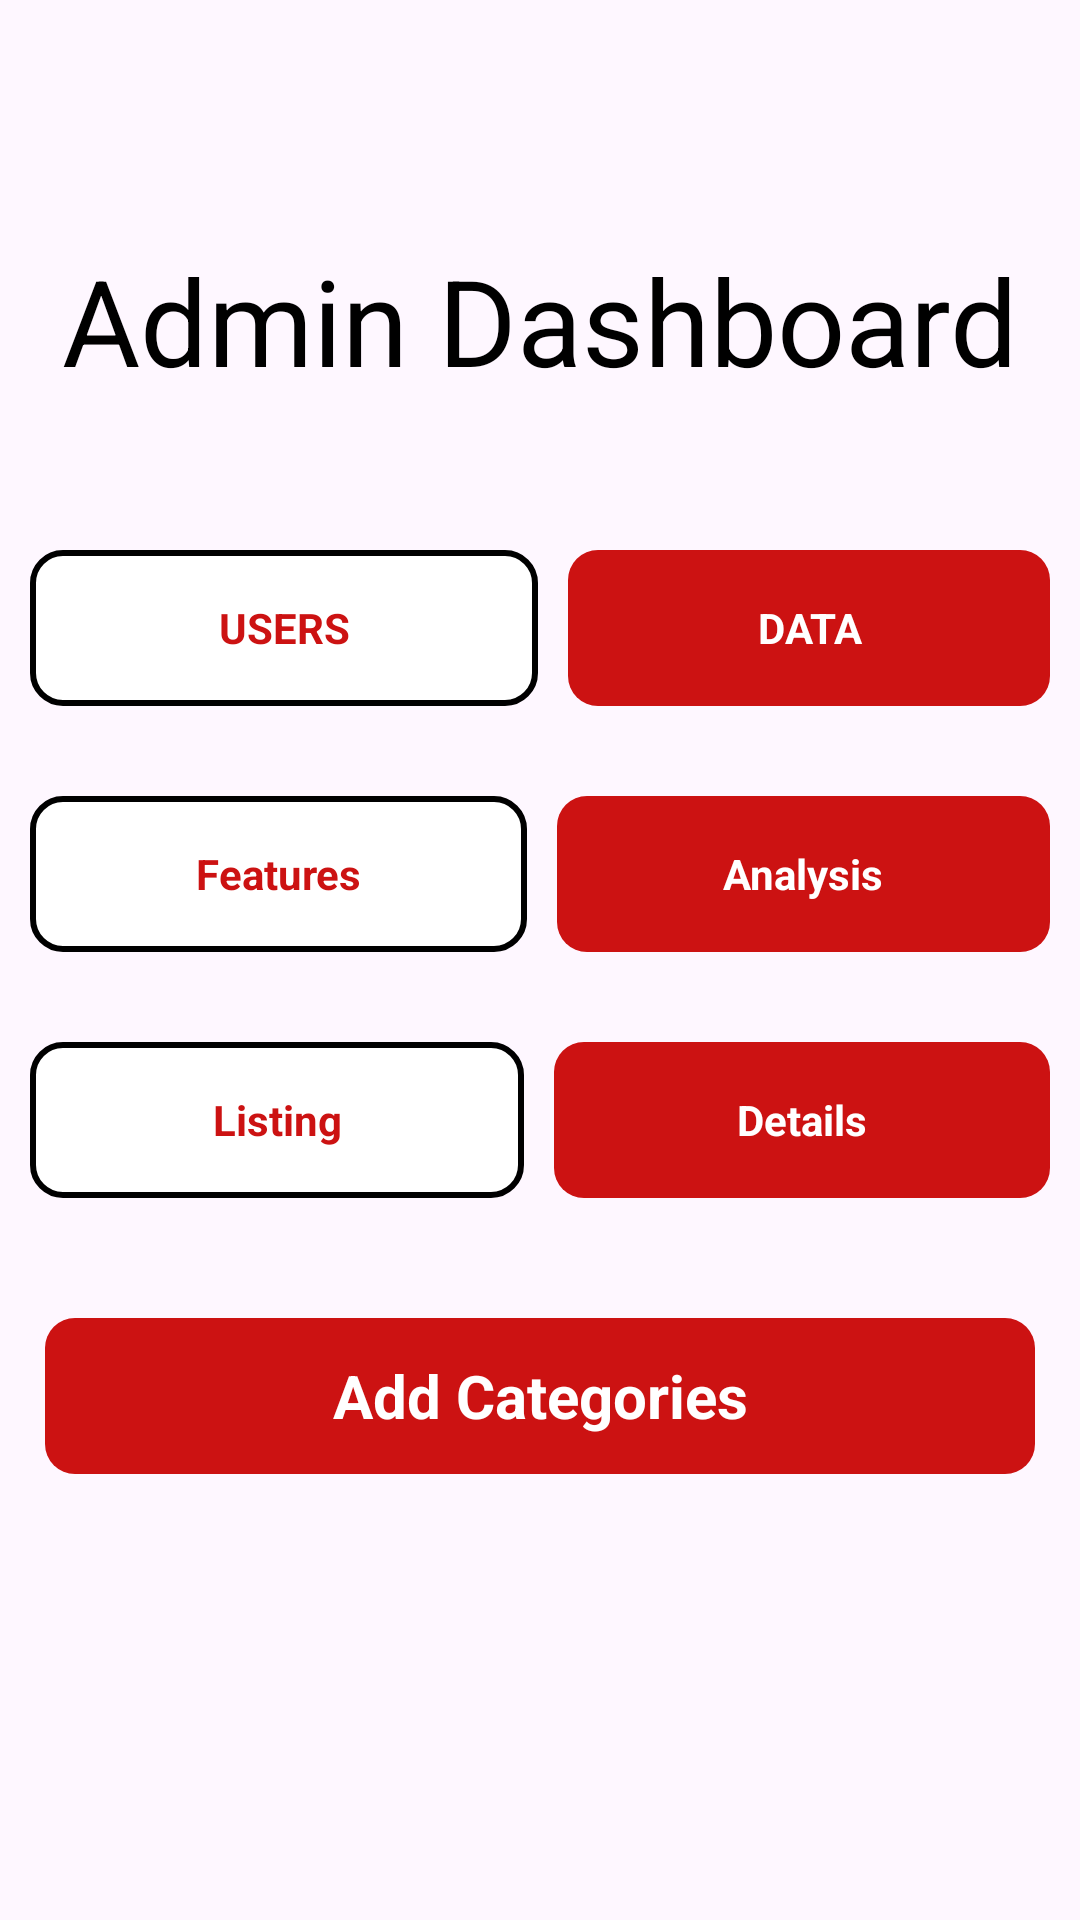

This screen was rendered from an Android layout file. Write that file and the resources it references.
<!-- AndroidManifest.xml: application theme Theme.BookPro -->
<!-- res/layout/fragment_admin_dashboard.xml -->
<?xml version="1.0" encoding="utf-8"?>
<FrameLayout xmlns:android="http://schemas.android.com/apk/res/android"
    xmlns:tools="http://schemas.android.com/tools"
    android:layout_width="match_parent"
    android:layout_height="match_parent"
    xmlns:app="http://schemas.android.com/apk/res-auto"
    tools:context=".otherScreens.AdminDashboard">

    <androidx.constraintlayout.widget.ConstraintLayout
        android:layout_width="match_parent"
        android:layout_height="match_parent">

        <ImageView
            android:id="@+id/img_back_from_admin_portal"
            android:layout_width="40dp"
            android:layout_height="40dp"
            android:layout_marginTop="20dp"
            android:src="@drawable/back_arrow"
            android:layout_marginStart="16dp"
            android:padding="10dp"
            app:layout_constraintStart_toStartOf="parent"
            app:layout_constraintTop_toTopOf="parent" />

        <TextView
            android:id="@+id/admin_dashboard"
            android:layout_width="wrap_content"
            android:layout_height="wrap_content"
            android:text="@string/admin_dashboard"
            android:textSize="40sp"
            android:textColor="@color/black"
            android:layout_marginTop="80dp"
            app:layout_constraintTop_toTopOf="parent"
            app:layout_constraintEnd_toEndOf="parent"
            app:layout_constraintStart_toStartOf="parent"/>


        <LinearLayout
            android:id="@+id/linear1"
            android:layout_width="match_parent"
            android:layout_height="wrap_content"
            android:weightSum="2"
            android:layout_marginTop="50dp"
            app:layout_constraintTop_toBottomOf="@+id/admin_dashboard"
            app:layout_constraintStart_toStartOf="parent"
            app:layout_constraintEnd_toEndOf="parent"


            >

            <TextView
                android:id="@+id/users"
                android:layout_width="wrap_content"
                android:layout_height="52dp"
                android:layout_weight="1"
                android:gravity="center"
                android:textColor="#CC1212"
                android:textStyle="bold"
                android:background="@drawable/borderbackground"
                android:layout_marginStart="10dp"
                android:layout_marginEnd="5dp"
                android:text="@string/users"/>

            <TextView
                android:id="@+id/data"
                android:layout_width="wrap_content"
                android:layout_height="52dp"
                android:layout_weight="1"
                android:gravity="center"
                android:textColor="@color/white"
                android:textStyle="bold"
                android:background="@drawable/rounded_corners"
                android:backgroundTint="#CC1212"
                android:layout_marginStart="5dp"
                android:layout_marginEnd="10dp"
                android:text="@string/data"/>

        </LinearLayout>

        <LinearLayout
            android:id="@+id/linear2"
            android:layout_width="match_parent"
            android:layout_height="wrap_content"
            android:weightSum="2"
            android:layout_marginTop="30dp"
            app:layout_constraintTop_toBottomOf="@+id/linear1"
            app:layout_constraintStart_toStartOf="parent"
            app:layout_constraintEnd_toEndOf="parent">

            <TextView
                android:id="@+id/features"
                android:layout_width="wrap_content"
                android:layout_height="52dp"
                android:layout_weight="1"
                android:gravity="center"
                android:textColor="#CC1212"
                android:textStyle="bold"
                android:background="@drawable/borderbackground"
                android:layout_marginStart="10dp"
                android:layout_marginEnd="5dp"
                android:text="@string/features"/>

            <TextView
                android:id="@+id/analysis"
                android:layout_width="wrap_content"
                android:layout_height="52dp"
                android:layout_weight="1"
                android:gravity="center"
                android:textColor="@color/white"
                android:textStyle="bold"
                android:background="@drawable/rounded_corners"
                android:backgroundTint="#CC1212"
                android:layout_marginStart="5dp"
                android:layout_marginEnd="10dp"
                android:text="@string/analysis"/>

        </LinearLayout>

        <LinearLayout
            android:id="@+id/linear3"
            android:layout_width="match_parent"
            android:layout_height="wrap_content"
            android:weightSum="2"
            android:layout_marginTop="30dp"
            app:layout_constraintTop_toBottomOf="@+id/linear2"
            app:layout_constraintStart_toStartOf="parent"
            app:layout_constraintEnd_toEndOf="parent">

            <TextView
                android:id="@+id/configuration"
                android:layout_width="wrap_content"
                android:layout_height="52dp"
                android:layout_weight="1"
                android:gravity="center"
                android:textColor="#CC1212"
                android:textStyle="bold"
                android:background="@drawable/borderbackground"
                android:layout_marginStart="10dp"
                android:layout_marginEnd="5dp"
                android:text="@string/listing"/>

            <TextView
                android:id="@+id/details"
                android:layout_width="wrap_content"
                android:layout_height="52dp"
                android:layout_weight="1"
                android:gravity="center"
                android:textColor="@color/white"
                android:textStyle="bold"
                android:background="@drawable/rounded_corners"
                android:backgroundTint="#CC1212"
                android:layout_marginStart="5dp"
                android:layout_marginEnd="10dp"
                android:text="@string/details"/>

        </LinearLayout>

        <TextView
            android:id="@+id/add_categories"
            android:layout_width="match_parent"
            android:layout_height="52dp"
            android:gravity="center"
            android:textColor="@color/white"
            android:textStyle="bold"
            android:textSize="20sp"
            android:background="@drawable/rounded_corners"
            android:backgroundTint="#CC1212"
            android:layout_marginStart="15dp"
            android:layout_marginEnd="15dp"
            android:layout_marginTop="40dp"
            app:layout_constraintTop_toBottomOf="@id/linear3"
            android:text="@string/add_categories"/>

    </androidx.constraintlayout.widget.ConstraintLayout>

</FrameLayout>
<!-- resources referenced by this layout -->
<resources>
  <!-- drawable borderbackground (drawable) -->
  <?xml version="1.0" encoding="utf-8"?>
  <shape xmlns:android="http://schemas.android.com/apk/res/android" android:shape="rectangle" >
      <solid android:color="@android:color/white" />
      <corners  android:radius="10dp"/>
      <stroke android:width="2dip" android:color="#000000"/>
  </shape>
  <!-- drawable rounded_corners (drawable) -->
  <?xml version="1.0" encoding="utf-8"?>
  <shape xmlns:android="http://schemas.android.com/apk/res/android">
      <corners  android:radius="10dp"/>
      <solid android:color="@color/black">
  
      </solid>
  </shape>
  <string name="add_categories">Add Categories</string>
  <string name="admin_dashboard">Admin Dashboard</string>
  <string name="analysis">Analysis</string>
  <string name="data">DATA</string>
  <string name="details">Details</string>
  <string name="features">Features</string>
  <string name="listing">Listing</string>
  <string name="users">USERS</string>
  <style name="Theme.BookPro" parent="Base.Theme.BookPro" />
  <style name="Base.Theme.BookPro" parent="Theme.Material3.DayNight.NoActionBar">
          
          
      </style>
  <!-- not gathered from this repository: default colours our renderer supplied (Android Studio template values) -->
  <color name="black">#FF000000</color>
  <color name="white">#FFFFFFFF</color>
</resources>
